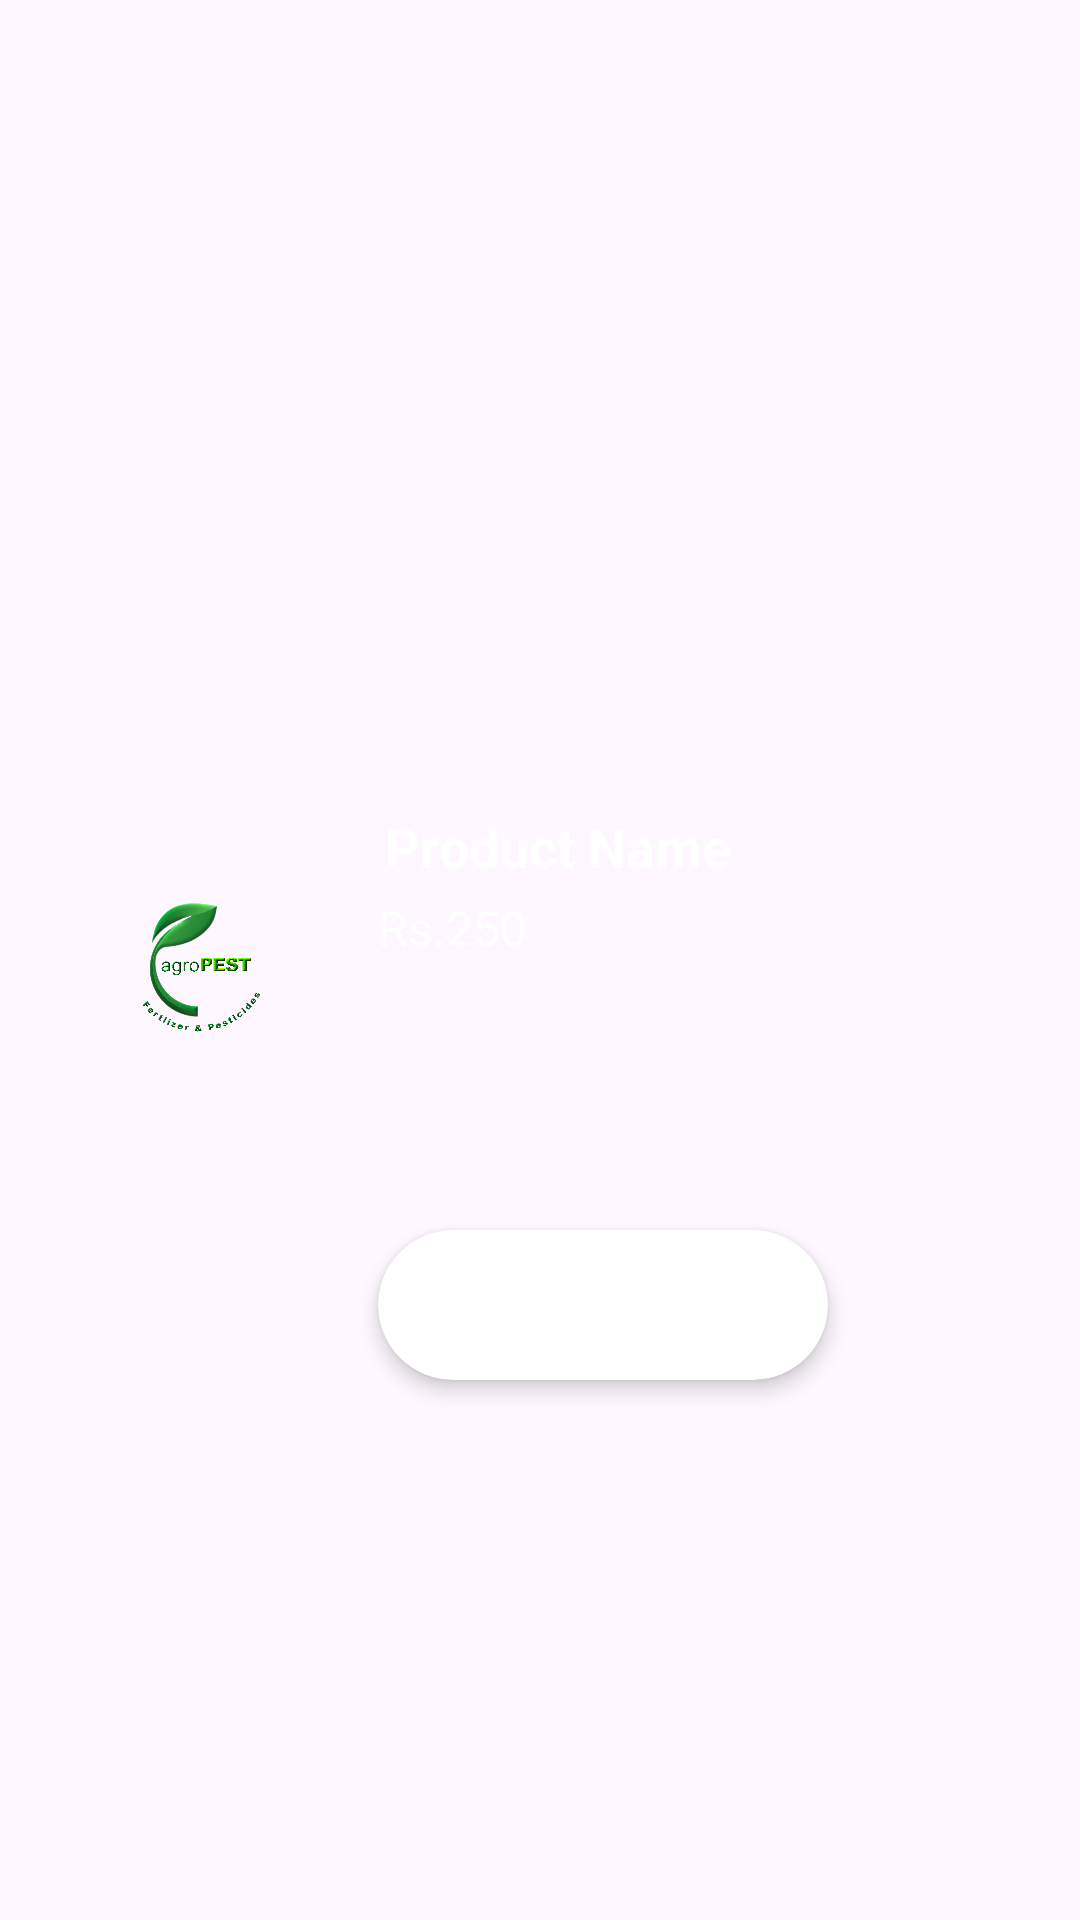

Produce the Android XML layout that renders to this screen, including the resource entries it uses.
<!-- AndroidManifest.xml: application theme Theme.Material3.Light -->
<!-- res/layout/peseticdes_fertilizer.xml -->
<?xml version="1.0" encoding="utf-8"?>
<LinearLayout
    xmlns:android="http://schemas.android.com/apk/res/android"
    xmlns:tools="http://schemas.android.com/tools"
    xmlns:app="http://schemas.android.com/apk/res-auto"
    android:layout_width="320dp"
    android:layout_height="150dp"
    android:layout_gravity="center_horizontal"
    android:layout_margin="20dp"
    app:cardBackgroundColor="@color/transparent_white">

    <androidx.constraintlayout.widget.ConstraintLayout
        android:layout_width="match_parent"
        android:layout_height="match_parent">

        <ImageView
            android:id="@+id/image"
            android:layout_width="100dp"
            android:layout_height="100dp"
            android:layout_marginStart="16dp"
            android:src="@drawable/logo"
            app:layout_constraintBottom_toBottomOf="parent"
            app:layout_constraintStart_toStartOf="parent"
            app:layout_constraintTop_toTopOf="parent" />

        <TextView
            android:id="@+id/name"
            android:layout_width="wrap_content"
            android:layout_height="wrap_content"
            android:layout_marginStart="10dp"
            android:text="Product Name"
            android:textColor="@color/white"
            android:textSize="18sp"
            android:textStyle="bold"
            app:layout_constraintEnd_toEndOf="parent"
            app:layout_constraintHorizontal_bias="0.021"
            app:layout_constraintStart_toEndOf="@+id/image"
            app:layout_constraintTop_toTopOf="@+id/image" />

        <TextView
            android:id="@+id/price"
            android:layout_width="wrap_content"
            android:layout_height="wrap_content"
            android:layout_marginStart="10dp"
            android:layout_marginTop="4dp"
            android:text="Rs.250"
            android:textColor="@color/white"
            android:textSize="16sp"
            app:layout_constraintStart_toEndOf="@+id/image"
            app:layout_constraintTop_toBottomOf="@+id/name" />


        <androidx.cardview.widget.CardView
            android:id="@+id/isAvailableBack"
            android:layout_width="150dp"
            android:layout_height="50dp"
            android:layout_marginStart="10dp"
            app:cardCornerRadius="30dp"
            app:cardElevation="4dp"
            app:layout_constraintBottom_toBottomOf="parent"
            app:layout_constraintEnd_toEndOf="parent"
            app:layout_constraintHorizontal_bias="0.0"
            app:layout_constraintStart_toEndOf="@+id/image"
            app:layout_constraintTop_toBottomOf="@+id/price"
            app:layout_constraintVertical_bias="0.333">

            <LinearLayout
                android:layout_width="145dp"
                android:layout_height="match_parent"
                android:gravity="center">

                <TextView
                    android:id="@+id/isAvailable"
                    android:layout_width="wrap_content"
                    android:layout_height="wrap_content"
                    android:text=""
                    android:textColor="@color/black"
                    android:textSize="17sp"
                    android:textStyle="bold" />

                <TextView
                    android:id="@+id/isAvailableFertlizer"
                    android:layout_width="wrap_content"
                    android:layout_height="wrap_content"
                    android:text=""
                    android:textColor="@color/black"
                    android:textSize="17sp"
                    android:textStyle="bold" />
            </LinearLayout>
        </androidx.cardview.widget.CardView>
    </androidx.constraintlayout.widget.ConstraintLayout>

</LinearLayout>
<!-- resources referenced by this layout -->
<resources>
  <color name="black">#FF000000</color>
  <color name="transparent_white">#00FFFFFF</color>
  <color name="white">#FFFFFFFF</color>
  <!-- drawable logo: png bitmap (drawable, 456250 bytes) -->
  <style name="Theme.Material3.Light" parent="Base.Theme.Material3.Light" />
  <style name="Base.Theme.Material3.Light" parent="Theme.Material3.DayNight.NoActionBar">
          
          
      </style>
</resources>
